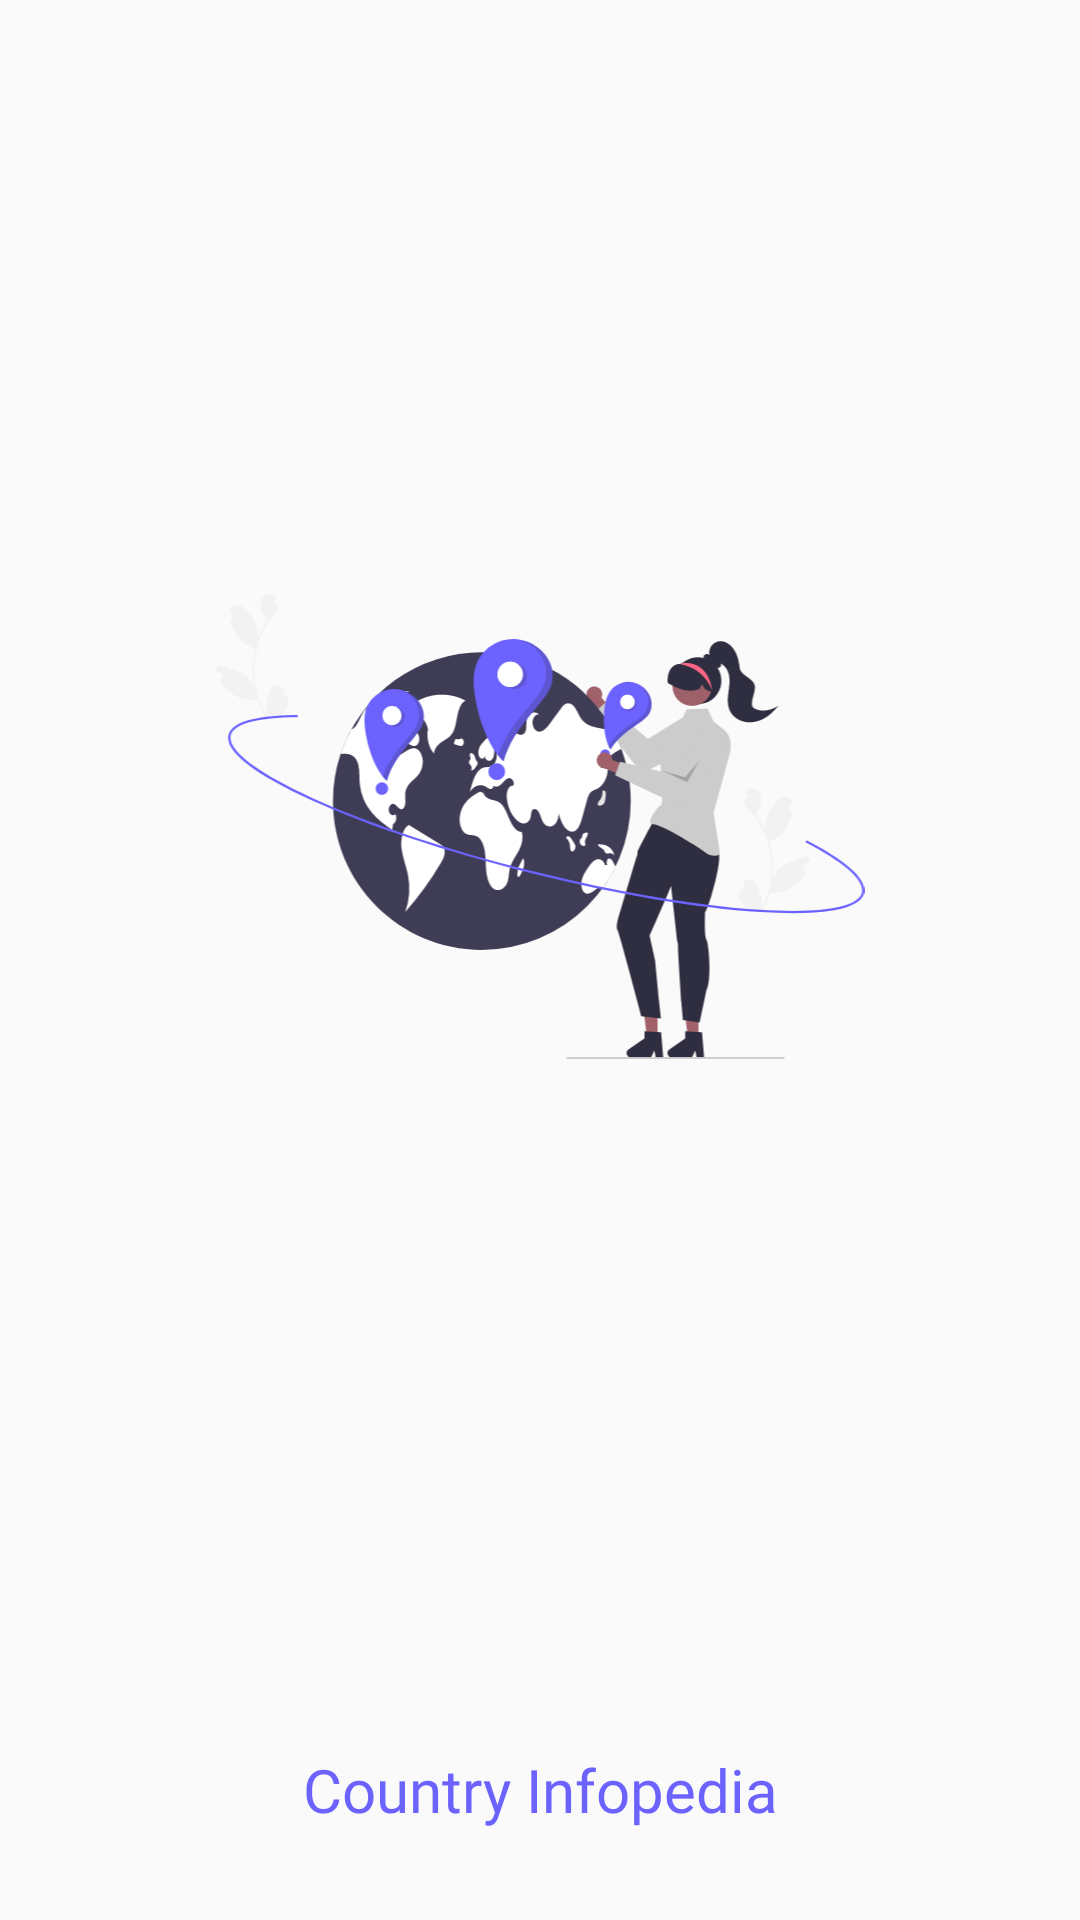

Reconstruct the res/layout file that produces this screen, plus the resources it refers to.
<!-- AndroidManifest.xml: application theme Theme.CountryInfopedia -->
<!-- res/layout/activity_splash_screen.xml -->
<?xml version="1.0" encoding="utf-8"?>
<androidx.constraintlayout.widget.ConstraintLayout xmlns:android="http://schemas.android.com/apk/res/android"
    xmlns:app="http://schemas.android.com/apk/res-auto"
    xmlns:tools="http://schemas.android.com/tools"
    android:layout_width="match_parent"
    android:layout_height="match_parent"
    tools:context=".Activites.SplashScreenActivity">

    <ImageView
        android:id="@+id/Logo"
        android:layout_width="wrap_content"
        android:layout_height="155dp"
        android:src="@drawable/ic_undraw_world_re_768g"
        app:layout_constraintBottom_toTopOf="@+id/Text"
        app:layout_constraintEnd_toEndOf="parent"
        app:layout_constraintStart_toStartOf="parent"
        app:layout_constraintTop_toTopOf="parent"
        app:layout_constraintVertical_bias="0.463" />

    <TextView
        android:id="@+id/Text"
        android:layout_width="wrap_content"
        android:layout_height="wrap_content"
        android:layout_marginBottom="30dp"
        android:fontFamily="@font/poppins_bold"
        android:forceDarkAllowed="false"
        android:text="Country Infopedia"
        android:textColor="#6c63ff"
        android:textSize="20sp"
        app:layout_constraintBottom_toBottomOf="parent"
        app:layout_constraintEnd_toEndOf="parent"
        app:layout_constraintStart_toStartOf="parent" />
</androidx.constraintlayout.widget.ConstraintLayout>
<!-- resources referenced by this layout -->
<resources>
  <!-- drawable ic_undraw_world_re_768g: vector/xml drawable (drawable, 23220 chars, omitted) -->
  <style name="Theme.CountryInfopedia" parent="Theme.AppCompat.Light.DarkActionBar">
          
          <item name="colorPrimary">@color/purple_500</item>
          <item name="colorPrimaryVariant">@color/purple_700</item>
          <item name="colorOnPrimary">@color/white</item>
          
          <item name="colorSecondary">@color/teal_200</item>
          <item name="colorSecondaryVariant">@color/teal_700</item>
          <item name="colorOnSecondary">@color/black</item>
          
          <item name="android:statusBarColor" tools:targetApi="l">?attr/colorPrimaryVariant</item>
          
      </style>
  <!-- not gathered from this repository: default colours our renderer supplied (Android Studio template values) -->
  <color name="purple_500">#FF6200EE</color>
  <color name="purple_700">#FF3700B3</color>
  <color name="teal_200">#FF03DAC5</color>
  <color name="teal_700">#FF018786</color>
  <color name="black">#FF000000</color>
  <color name="white">#FFFFFFFF</color>
</resources>
